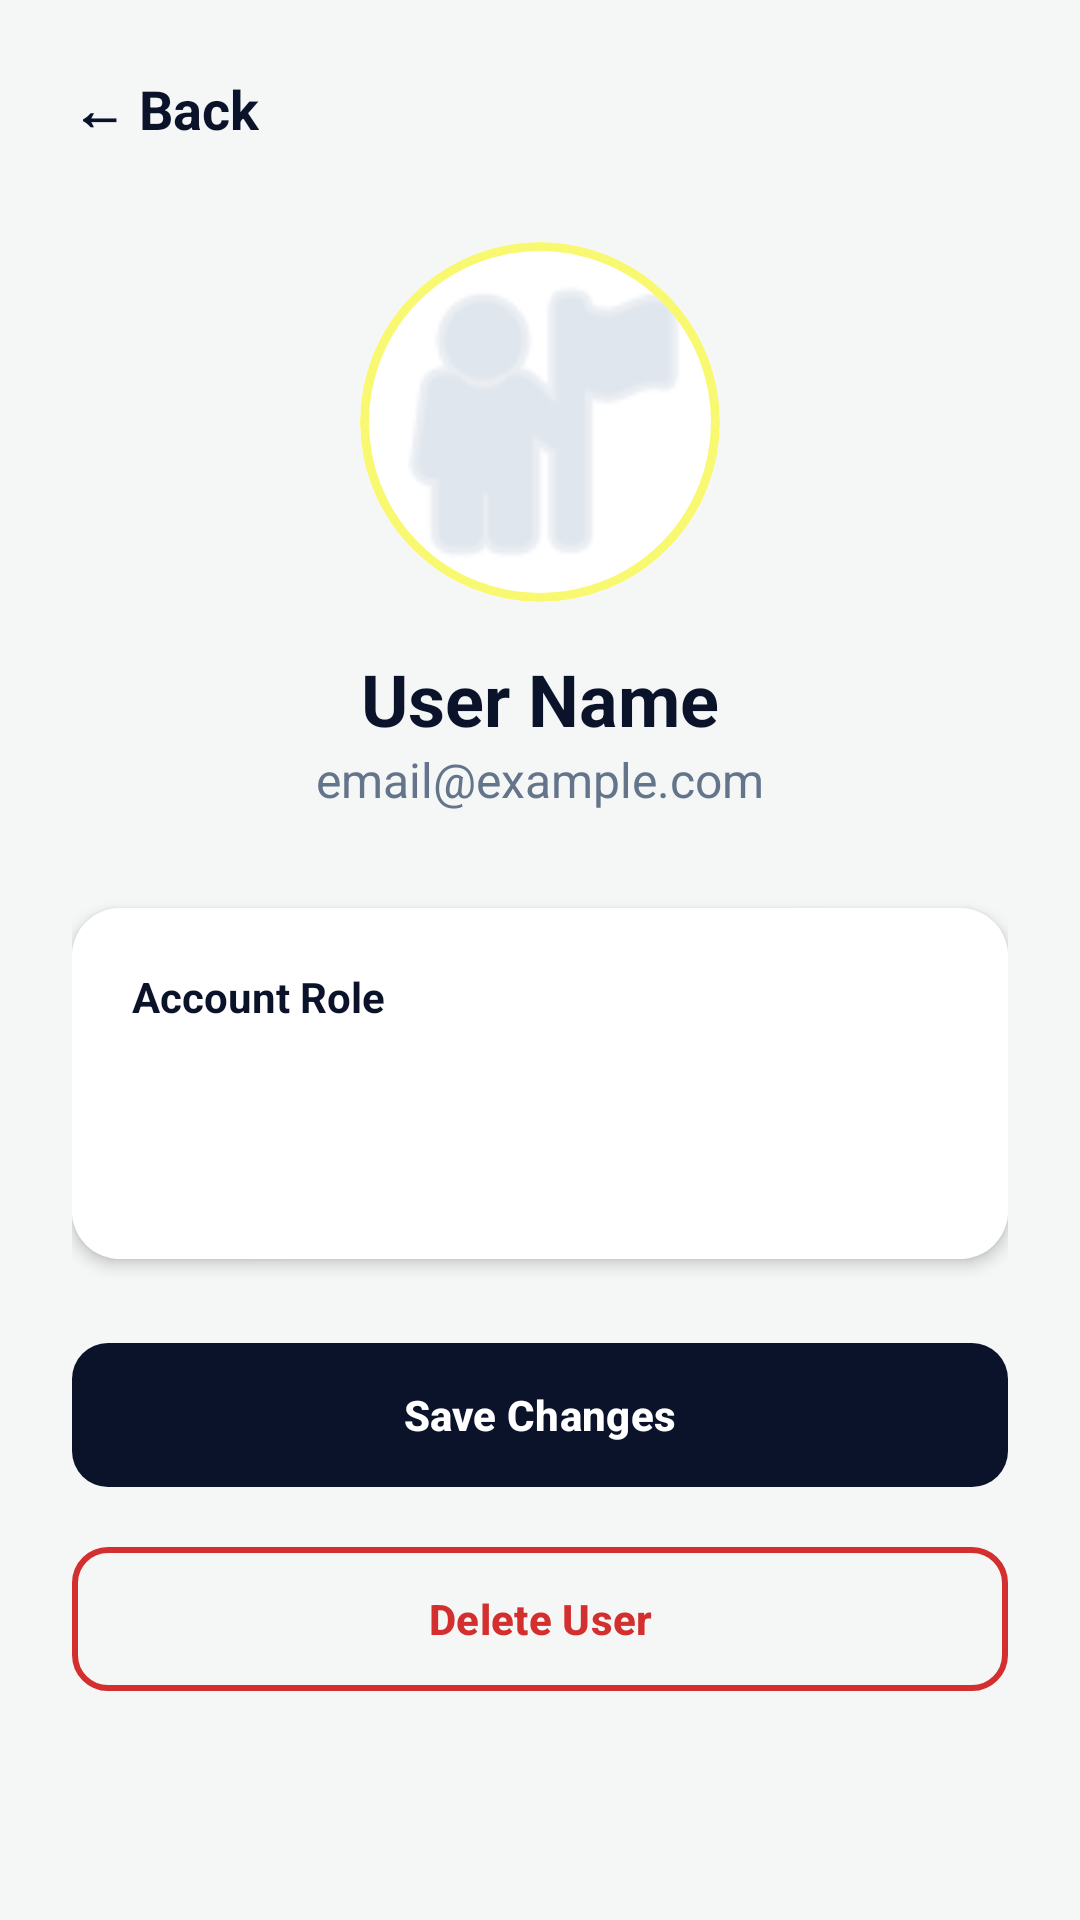

Reconstruct the res/layout file that produces this screen, plus the resources it refers to.
<!-- AndroidManifest.xml: application theme Theme.ThesisApplication -->
<!-- res/layout/activity_admin_user_detail.xml -->
<?xml version="1.0" encoding="utf-8"?>
<FrameLayout xmlns:android="http://schemas.android.com/apk/res/android"
    xmlns:app="http://schemas.android.com/apk/res-auto"
    xmlns:tools="http://schemas.android.com/tools"
    android:layout_width="match_parent"
    android:layout_height="match_parent"
    android:background="#F4F7F6"
    tools:ignore="HardcodedText">

    <LinearLayout
        android:layout_width="match_parent"
        android:layout_height="match_parent"
        android:orientation="vertical"
        android:padding="24dp">

        <TextView
            android:id="@+id/btn_back"
            android:layout_width="wrap_content"
            android:layout_height="wrap_content"
            android:text="← Back"
            android:textColor="@color/brand_navy"
            android:textStyle="bold"
            android:textSize="18sp"
            android:layout_marginBottom="32dp"/>

        <com.google.android.material.card.MaterialCardView
            android:layout_width="120dp"
            android:layout_height="120dp"
            android:layout_gravity="center_horizontal"
            app:cardCornerRadius="60dp"
            app:strokeWidth="3dp"
            app:strokeColor="@color/background_yellow"
            app:cardBackgroundColor="#FFFFFF"
            android:layout_marginBottom="16dp">

            <ImageView
                android:id="@+id/detail_avatar"
                android:layout_width="match_parent"
                android:layout_height="match_parent"
                android:scaleType="centerCrop"
                android:src="@android:drawable/ic_menu_myplaces"
                app:tint="#CBD5E1" />
        </com.google.android.material.card.MaterialCardView>

        <TextView
            android:id="@+id/detail_name"
            android:layout_width="match_parent"
            android:layout_height="wrap_content"
            android:text="User Name"
            android:textAlignment="center"
            android:textColor="@color/brand_navy"
            android:textSize="24sp"
            android:textStyle="bold" />

        <TextView
            android:id="@+id/detail_email"
            android:layout_width="match_parent"
            android:layout_height="wrap_content"
            android:text="email@example.com"
            android:textAlignment="center"
            android:textColor="#64748B"
            android:textSize="16sp"
            android:layout_marginBottom="32dp"/>

        <com.google.android.material.card.MaterialCardView
            android:layout_width="match_parent"
            android:layout_height="wrap_content"
            app:cardCornerRadius="16dp"
            app:cardElevation="3dp"
            app:strokeWidth="0dp"
            android:layout_marginBottom="24dp">

            <LinearLayout
                android:layout_width="match_parent"
                android:layout_height="wrap_content"
                android:orientation="vertical"
                android:padding="20dp"
                android:background="@android:color/white">

                <TextView
                    android:layout_width="match_parent"
                    android:layout_height="wrap_content"
                    android:text="Account Role"
                    android:textStyle="bold"
                    android:textColor="@color/brand_navy"
                    android:layout_marginBottom="8dp"/>

                <Spinner
                    android:id="@+id/spinner_role"
                    android:layout_width="match_parent"
                    android:layout_height="50dp"
                    android:background="@drawable/input_border"
                    android:paddingHorizontal="12dp" />
            </LinearLayout>
        </com.google.android.material.card.MaterialCardView>

        <com.google.android.material.button.MaterialButton
            android:id="@+id/btn_save_changes"
            android:layout_width="match_parent"
            android:layout_height="56dp"
            android:text="Save Changes"
            android:textColor="@android:color/white"
            android:textStyle="bold"
            app:backgroundTint="@color/brand_navy"
            app:cornerRadius="12dp"
            android:layout_marginBottom="12dp"/>

        <com.google.android.material.button.MaterialButton
            android:id="@+id/btn_delete_user"
            android:layout_width="match_parent"
            android:layout_height="56dp"
            android:text="Delete User"
            android:textColor="#D32F2F"
            android:textStyle="bold"
            app:backgroundTint="@android:color/transparent"
            app:strokeWidth="2dp"
            app:strokeColor="#D32F2F"
            app:cornerRadius="12dp" />

    </LinearLayout>

    <include layout="@layout/layout_loader" />
    <include layout="@layout/layout_notification" />

</FrameLayout>
<!-- res/layout/layout_loader.xml (included above) -->
<?xml version="1.0" encoding="utf-8"?>
<FrameLayout xmlns:android="http://schemas.android.com/apk/res/android"
    android:id="@+id/loading_overlay"
    android:layout_width="match_parent"
    android:layout_height="match_parent"
    android:background="@android:color/transparent"
    android:clickable="true"
    android:focusable="true"
    android:elevation="20dp"
    android:visibility="gone">

    <LinearLayout
        android:layout_width="wrap_content"
        android:layout_height="wrap_content"
        android:layout_gravity="center"
        android:gravity="center"
        android:orientation="vertical">

        <ProgressBar
            android:layout_width="50dp"
            android:layout_height="50dp"
            android:indeterminateTint="@color/brand_navy" />

        <TextView
            android:id="@+id/loading_text"
            android:layout_width="wrap_content"
            android:layout_height="wrap_content"
            android:layout_marginTop="15dp"
            android:text="Loading..."
            android:textColor="@color/brand_navy"
            android:textSize="18sp"
            android:textStyle="bold" />
    </LinearLayout>
</FrameLayout>
<!-- res/layout/layout_notification.xml (included above) -->
<?xml version="1.0" encoding="utf-8"?>
<LinearLayout
    xmlns:android="http://schemas.android.com/apk/res/android"
    android:id="@+id/custom_notification"
    android:layout_width="match_parent"
    android:layout_height="wrap_content"
    android:layout_gravity="top"
    android:layout_margin="20dp"
    android:elevation="10dp"
    android:orientation="horizontal"
    android:alpha="0"
    android:translationY="-150dp">

    <View
        android:id="@+id/notif_border"
        android:layout_width="5dp"
        android:layout_height="match_parent"
        android:background="#2E7D32" />

    <LinearLayout
        android:id="@+id/notif_body"
        android:layout_width="match_parent"
        android:layout_height="wrap_content"
        android:background="#4CAF50"
        android:orientation="horizontal"
        android:padding="15dp"
        android:gravity="center_vertical">

        <TextView
            android:id="@+id/notif_icon"
            android:layout_width="wrap_content"
            android:layout_height="wrap_content"
            android:layout_marginEnd="12dp"
            android:text="✓"
            android:textColor="@android:color/white"
            android:textSize="18sp"
            android:textStyle="bold" />

        <TextView
            android:id="@+id/notif_message"
            android:layout_width="wrap_content"
            android:layout_height="wrap_content"
            android:text="Message"
            android:textColor="@android:color/white"
            android:textSize="16sp" />
    </LinearLayout>
</LinearLayout>
<!-- resources referenced by this layout -->
<resources>
  <color name="background_yellow">#F9F871</color>
  <color name="brand_navy">#0B132B</color>
  <!-- drawable input_border (drawable) -->
  <?xml version="1.0" encoding="utf-8"?>
  <shape xmlns:android="http://schemas.android.com/apk/res/android"
      android:shape="rectangle">
  
      
      <solid android:color="@android:color/white" />
  
      
      <stroke
          android:width="1dp"
          android:color="#FFFFFF" />
  
      
      <corners android:radius="2dp" />
  
  </shape>
  <style name="Theme.ThesisApplication" parent="Base.Theme.ThesisApplication" />
  <style name="Base.Theme.ThesisApplication" parent="Theme.Material3.DayNight.NoActionBar">
          
          
      </style>
</resources>
